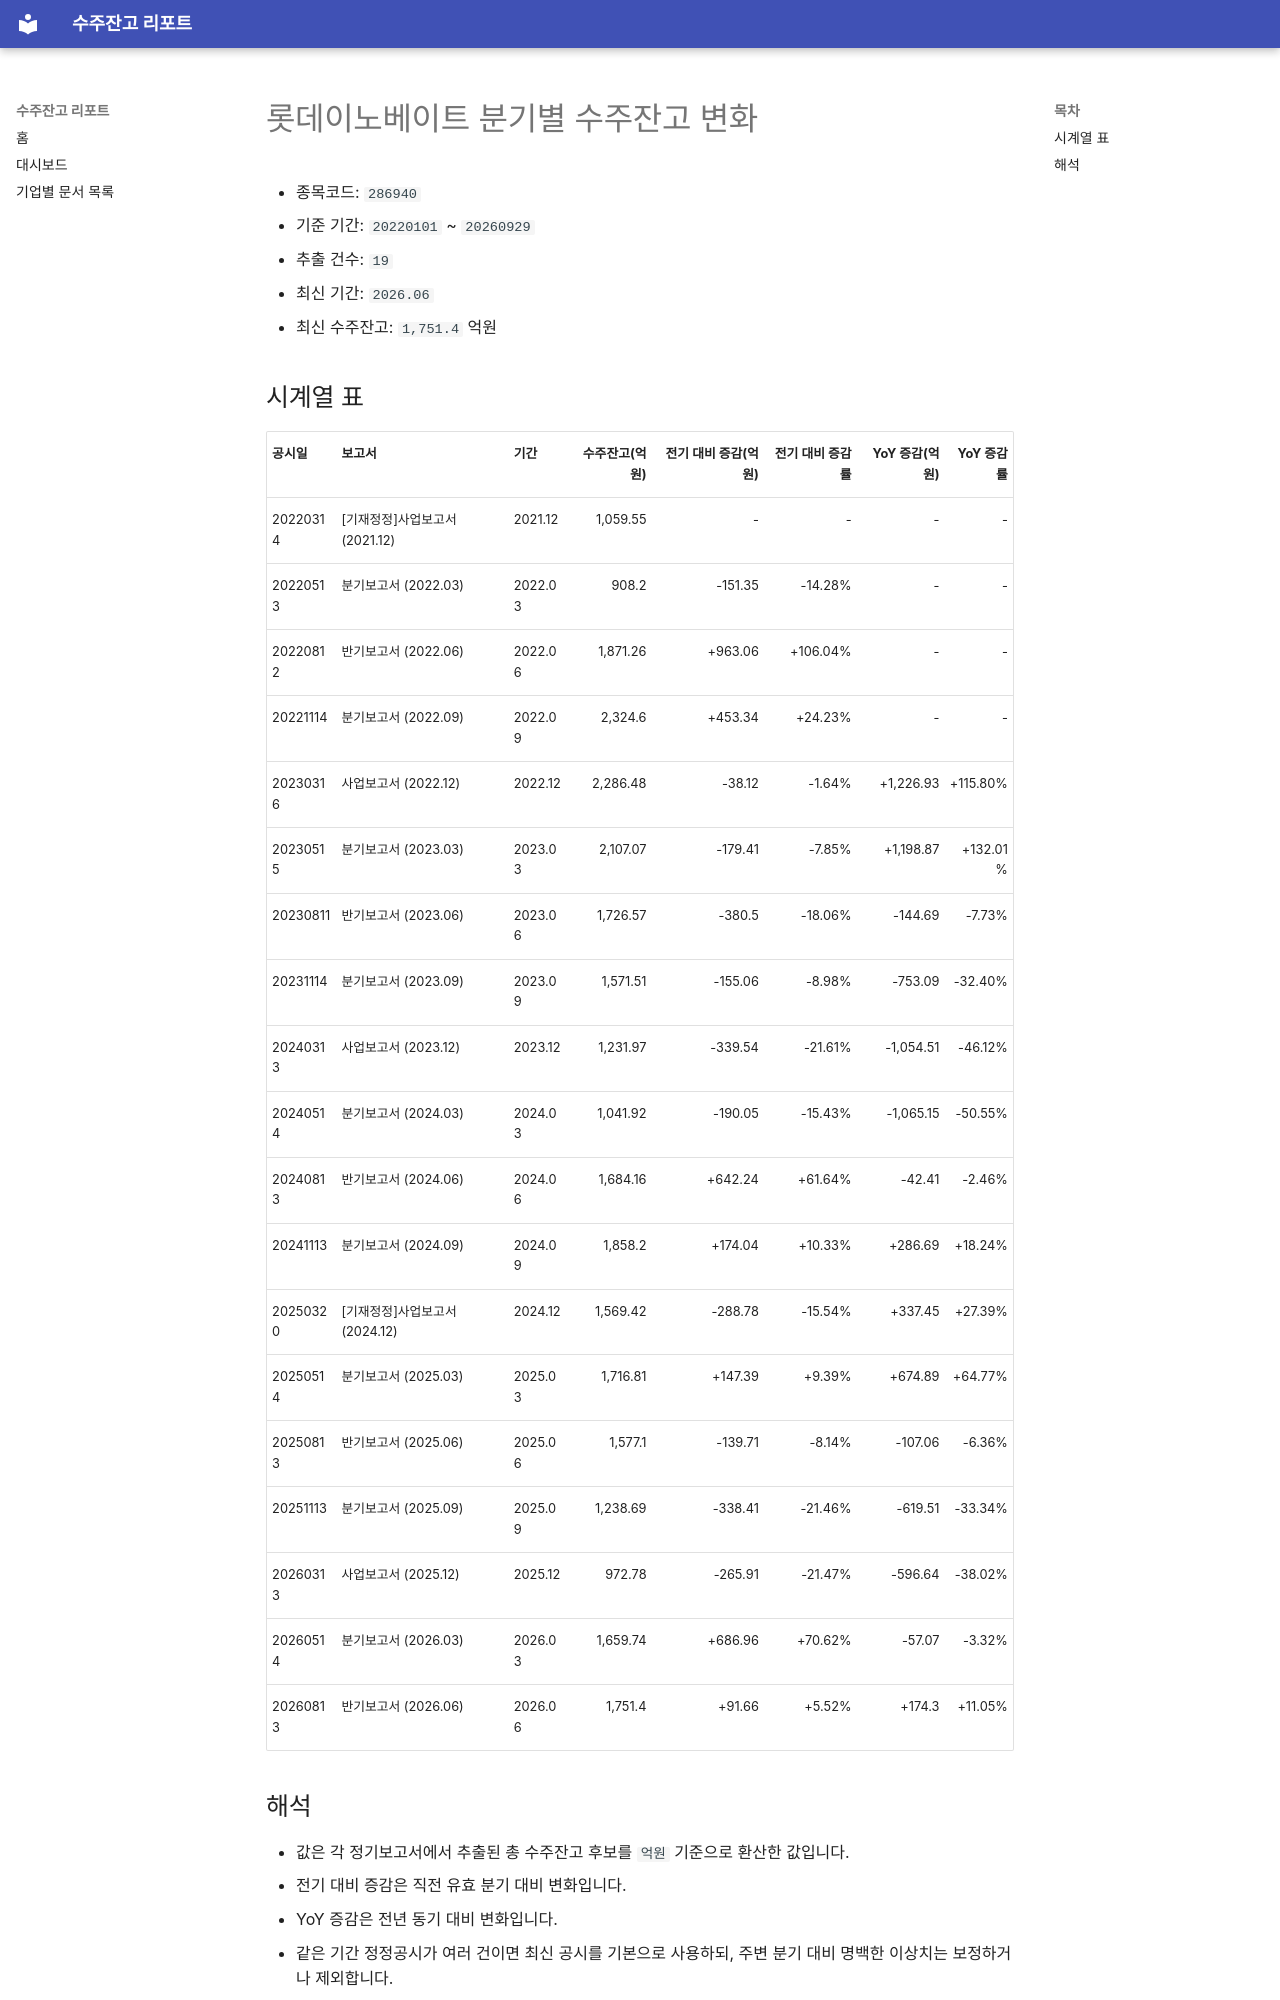

repository: agent-jaden/order-backlog-dashboard · page: companies/롯데이노베이트_수주잔고(286940)/index.html · generator: mkdocs

# 롯데이노베이트 분기별 수주잔고 변화

- 종목코드: `286940`
- 기준 기간: `20220101` ~ `20260929`
- 추출 건수: `19`
- 최신 기간: `2026.06`
- 최신 수주잔고: `1,751.4` 억원

## 시계열 표

| 공시일 | 보고서 | 기간 | 수주잔고(억원) | 전기 대비 증감(억원) | 전기 대비 증감률 | YoY 증감(억원) | YoY 증감률 |
| --- | --- | --- | ---: | ---: | ---: | ---: | ---: |
| 20220314 | [기재정정]사업보고서 (2021.12) | 2021.12 | 1,059.55 | - | - | - | - |
| 20220513 | 분기보고서 (2022.03) | 2022.03 | 908.2 | -151.35 | -14.28% | - | - |
| 20220812 | 반기보고서 (2022.06) | 2022.06 | 1,871.26 | +963.06 | +106.04% | - | - |
| 20221114 | 분기보고서 (2022.09) | 2022.09 | 2,324.6 | +453.34 | +24.23% | - | - |
| 20230316 | 사업보고서 (2022.12) | 2022.12 | 2,286.48 | -38.12 | -1.64% | +1,226.93 | +115.80% |
| 20230515 | 분기보고서 (2023.03) | 2023.03 | 2,107.07 | -179.41 | -7.85% | +1,198.87 | +132.01% |
| 20230811 | 반기보고서 (2023.06) | 2023.06 | 1,726.57 | -380.5 | -18.06% | -144.69 | -7.73% |
| 20231114 | 분기보고서 (2023.09) | 2023.09 | 1,571.51 | -155.06 | -8.98% | -753.09 | -32.40% |
| 20240313 | 사업보고서 (2023.12) | 2023.12 | 1,231.97 | -339.54 | -21.61% | -1,054.51 | -46.12% |
| 20240514 | 분기보고서 (2024.03) | 2024.03 | 1,041.92 | -190.05 | -15.43% | -1,065.15 | -50.55% |
| 20240813 | 반기보고서 (2024.06) | 2024.06 | 1,684.16 | +642.24 | +61.64% | -42.41 | -2.46% |
| 20241113 | 분기보고서 (2024.09) | 2024.09 | 1,858.2 | +174.04 | +10.33% | +286.69 | +18.24% |
| 20250320 | [기재정정]사업보고서 (2024.12) | 2024.12 | 1,569.42 | -288.78 | -15.54% | +337.45 | +27.39% |
| 20250514 | 분기보고서 (2025.03) | 2025.03 | 1,716.81 | +147.39 | +9.39% | +674.89 | +64.77% |
| 20250813 | 반기보고서 (2025.06) | 2025.06 | 1,577.1 | -139.71 | -8.14% | -107.06 | -6.36% |
| 20251113 | 분기보고서 (2025.09) | 2025.09 | 1,238.69 | -338.41 | -21.46% | -619.51 | -33.34% |
| 20260313 | 사업보고서 (2025.12) | 2025.12 | 972.78 | -265.91 | -21.47% | -596.64 | -38.02% |
| 20260514 | 분기보고서 (2026.03) | 2026.03 | 1,659.74 | +686.96 | +70.62% | -57.07 | -3.32% |
| 20260813 | 반기보고서 (2026.06) | 2026.06 | 1,751.4 | +91.66 | +5.52% | +174.3 | +11.05% |
